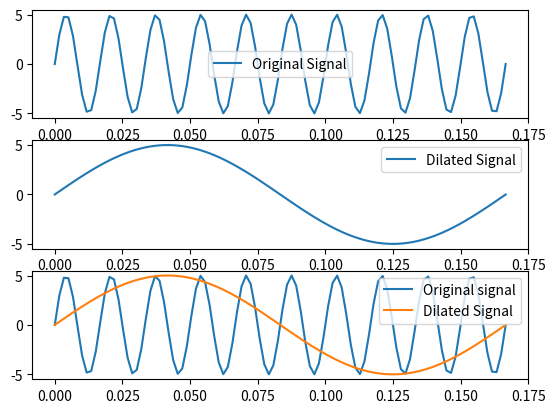

Write the Python code that produced this figure.
import numpy as np
import matplotlib.pyplot as plt

if __name__ == '__main__':
    fc = 60
    fs = 600
    # Sampling time
    Ts = 1/fs
    N = 100
    t = np.linspace(0, 100, N)*Ts
    y = 5 * np.sin(2 * np.pi * fc * t)
    
    '''
    The signal dilatation happens when the argument of the signal is multiplied by a 
    constante value > 0 and < 1.
    '''
    
    y_1 = 5*np.sin(2*np.pi*fc*t / 10) # signal contraction by 2
    
    plt.figure()
    plt.subplot(3,1,1)
    plt.plot(t, y, label='Original Signal')
    plt.legend()
    plt.subplot(3,1,2)
    plt.plot(t, y_1, label='Dilated Signal')
    plt.legend()
    plt.subplot(3,1,3)
    plt.plot(t, y, label='Original signal')
    plt.legend()
    plt.plot(t, y_1, label='Dilated Signal')
    plt.legend()
    plt.show()